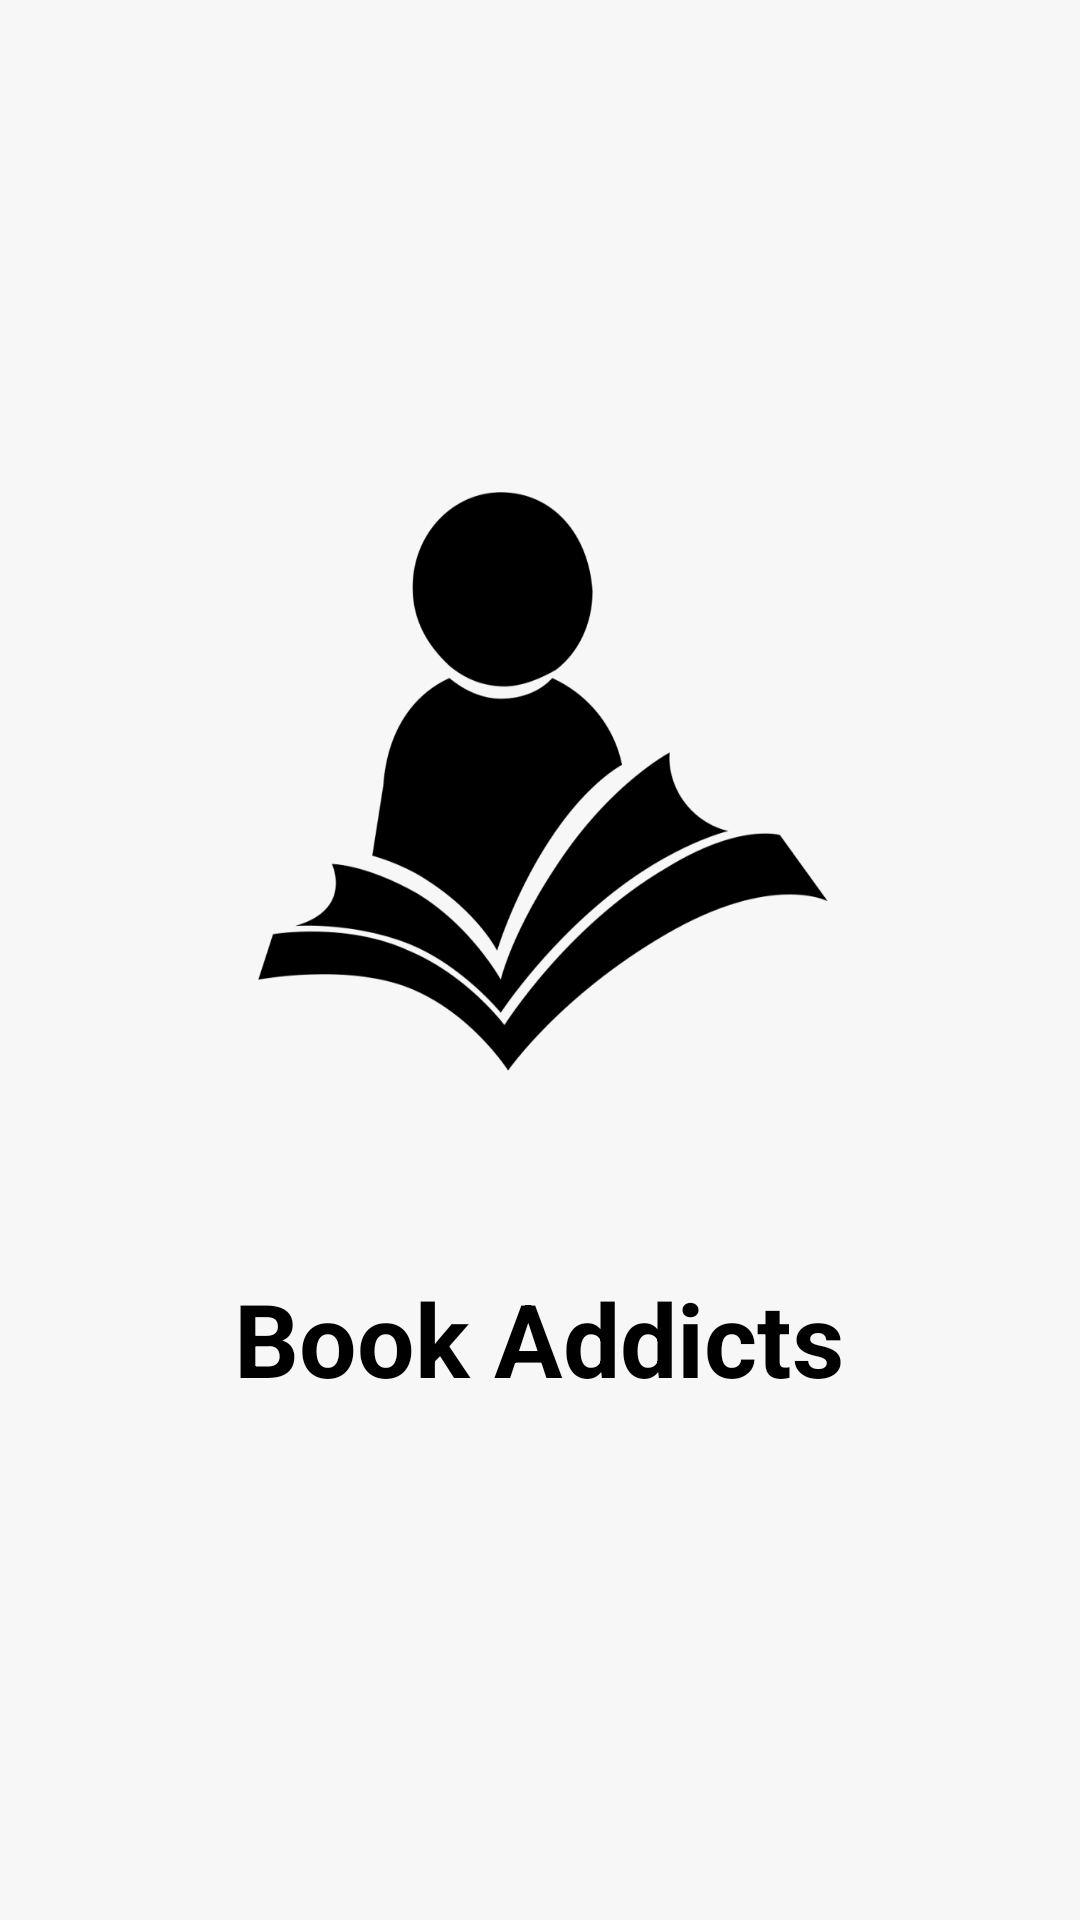

Write the Android layout XML for this screen, with the resource values it uses.
<!-- AndroidManifest.xml: activity theme Theme.AppCompat.NoActionBar -->
<!-- res/layout/activity_splash.xml -->
<?xml version="1.0" encoding="utf-8"?>
<androidx.constraintlayout.widget.ConstraintLayout xmlns:android="http://schemas.android.com/apk/res/android"
    xmlns:app="http://schemas.android.com/apk/res-auto"
    xmlns:tools="http://schemas.android.com/tools"
    android:layout_width="match_parent"
    android:layout_height="match_parent"
    android:background="#F7F7F7"
    tools:context=".SplashActivity">

    <ImageView
        android:id="@+id/imageView"
        android:layout_width="204dp"
        android:layout_height="218dp"
        android:layout_marginStart="8dp"
        android:layout_marginTop="8dp"
        android:layout_marginEnd="8dp"
        android:layout_marginBottom="8dp"
        android:background="@drawable/logo"
        app:layout_constraintBottom_toBottomOf="parent"
        app:layout_constraintEnd_toEndOf="parent"
        app:layout_constraintHorizontal_bias="0.507"
        app:layout_constraintStart_toStartOf="parent"
        app:layout_constraintTop_toTopOf="parent"
        app:layout_constraintVertical_bias="0.358" />

    <TextView
        android:id="@+id/textView"
        android:layout_width="wrap_content"
        android:layout_height="wrap_content"
        android:layout_marginTop="52dp"
        android:text="Book Addicts"
        android:textSize="34dp"
        android:textStyle="bold"
        android:textColor="@color/black"
        app:layout_constraintBottom_toBottomOf="parent"
        app:layout_constraintEnd_toEndOf="parent"
        app:layout_constraintHorizontal_bias="0.497"
        app:layout_constraintStart_toStartOf="parent"
        app:layout_constraintTop_toBottomOf="@+id/imageView"
        app:layout_constraintVertical_bias="0.0" />
</androidx.constraintlayout.widget.ConstraintLayout>
<!-- resources referenced by this layout -->
<resources>
  <!-- drawable logo: png bitmap (drawable, 45670 bytes) -->
  <!-- not gathered from this repository: default colours our renderer supplied (Android Studio template values) -->
  <color name="black">#FF000000</color>
</resources>
